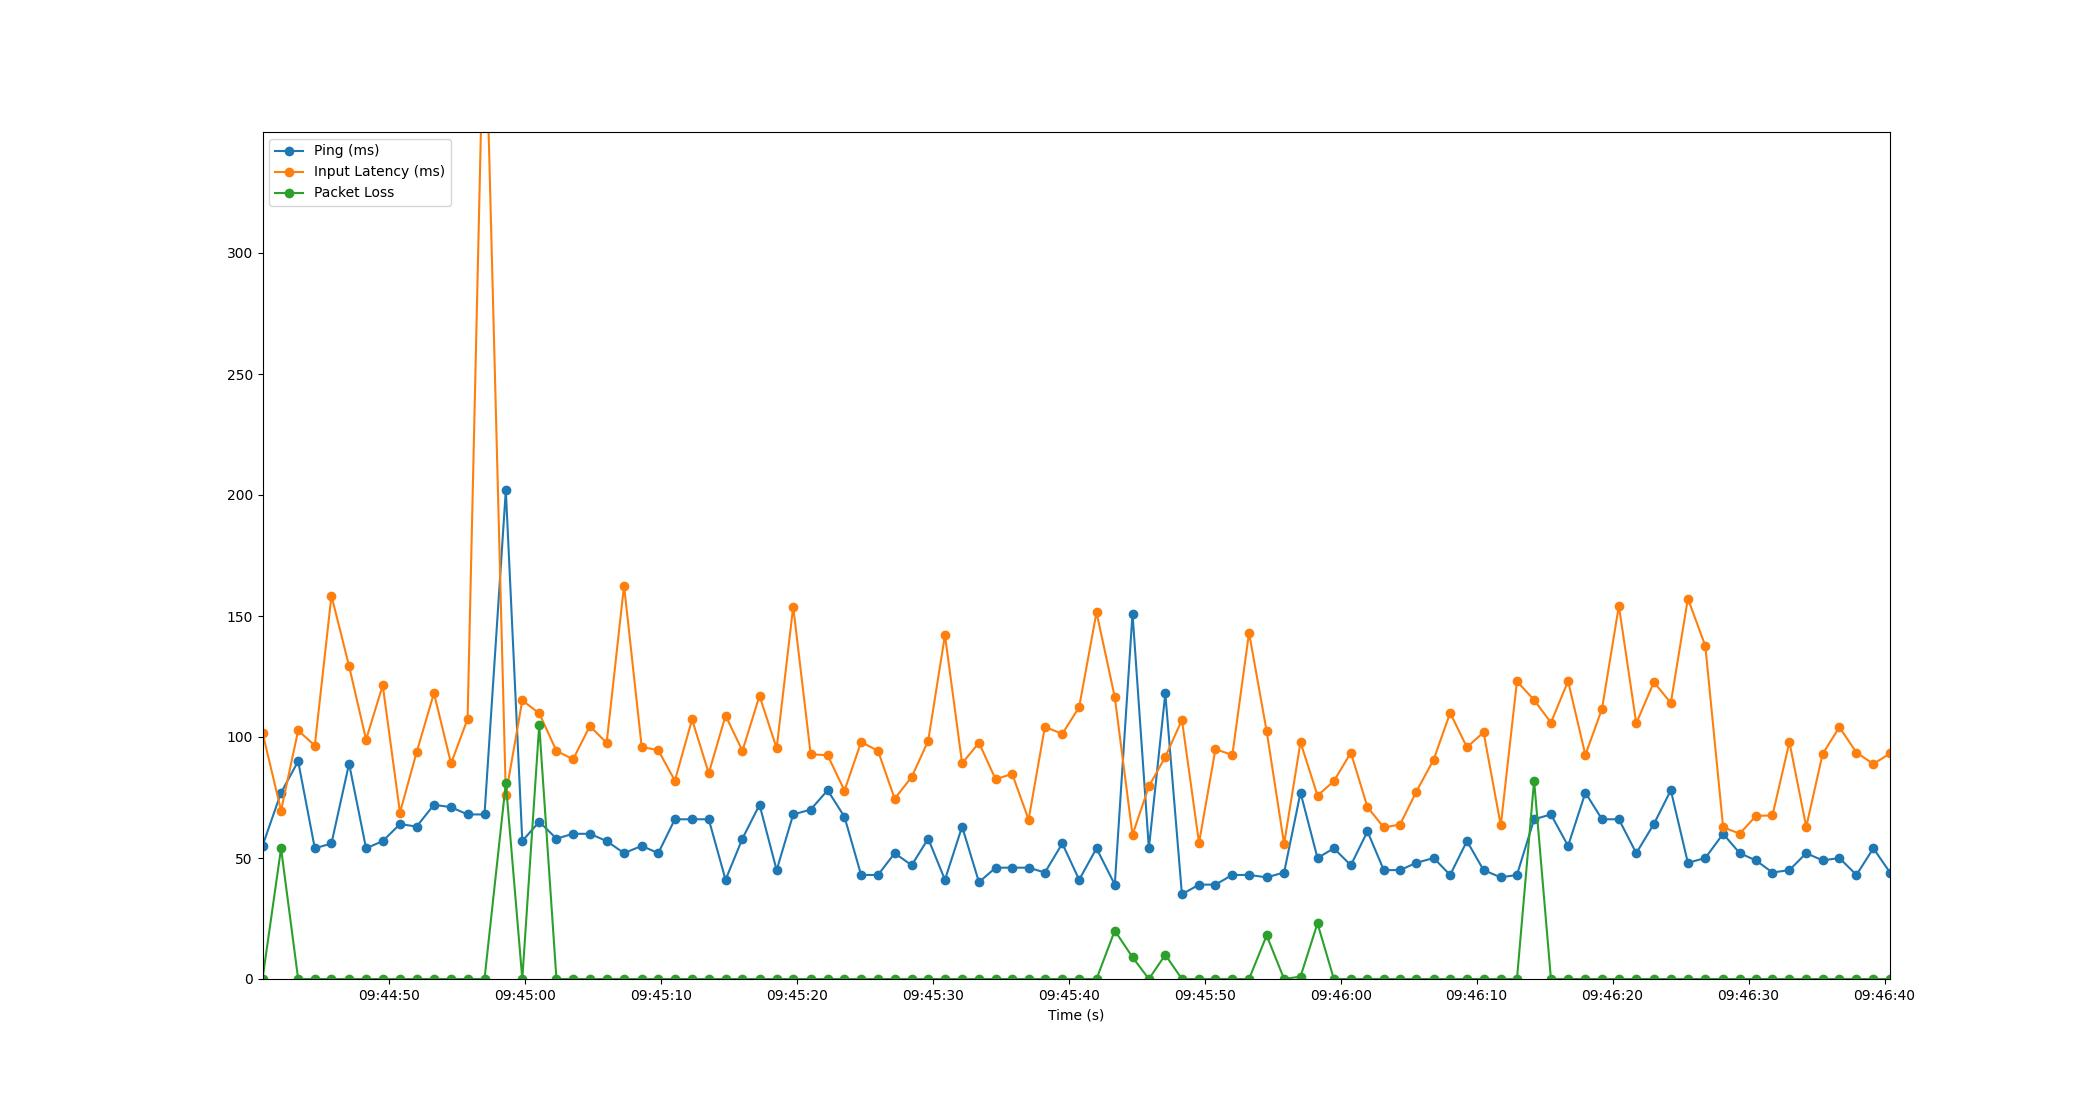

Data behind this chart, as committed beside it:
Time, Timestamp, Ping, Packet Loss, Input Latency
2.86102294921875e-06, 2023-07-19 09:44:40.705744, 55, 0, 101.8
1.364, 2023-07-19 09:44:42.070186, 77, 54, 69.61
2.622, 2023-07-19 09:44:43.327896, 90, 0, 102.7
3.846, 2023-07-19 09:44:44.552228, 54, 0, 96.46
5.071, 2023-07-19 09:44:45.777185, 56, 0, 158.4
6.367, 2023-07-19 09:44:47.073129, 89, 0, 129.3
7.617, 2023-07-19 09:44:48.323071, 54, 0, 98.91
8.843, 2023-07-19 09:44:49.548585, 57, 0, 121.4
10.11, 2023-07-19 09:44:50.816408, 64, 0, 68.75
11.34, 2023-07-19 09:44:52.041141, 63, 0, 93.71
12.61, 2023-07-19 09:44:53.316016, 72, 0, 118.1
13.87, 2023-07-19 09:44:54.572115, 71, 0, 89.06
15.08, 2023-07-19 09:44:55.788381, 68, 0, 107.4
16.33, 2023-07-19 09:44:57.033135, 68, 0, 415.7
17.9, 2023-07-19 09:44:58.601167, 202, 81, 76.1
19.11, 2023-07-19 09:44:59.812371, 57, 0, 115.1
20.35, 2023-07-19 09:45:01.057082, 65, 105, 109.8
21.62, 2023-07-19 09:45:02.324590, 58, 0, 94.27
22.84, 2023-07-19 09:45:03.549915, 60, 0, 90.78
24.08, 2023-07-19 09:45:04.781177, 60, 0, 104.5
25.31, 2023-07-19 09:45:06.017192, 57, 0, 97.57
26.59, 2023-07-19 09:45:07.295399, 52, 0, 162.6
27.89, 2023-07-19 09:45:08.594318, 55, 0, 95.89
29.11, 2023-07-19 09:45:09.812364, 52, 0, 94.52
30.33, 2023-07-19 09:45:11.033216, 66, 0, 81.97
31.59, 2023-07-19 09:45:12.297636, 66, 0, 107.2
32.82, 2023-07-19 09:45:13.525182, 66, 0, 85.02
34.06, 2023-07-19 09:45:14.762829, 41, 0, 108.8
35.3, 2023-07-19 09:45:16.002164, 58, 0, 94.31
36.55, 2023-07-19 09:45:17.259892, 72, 0, 117
37.81, 2023-07-19 09:45:18.519117, 45, 0, 95.3
39.03, 2023-07-19 09:45:19.736021, 68, 0, 153.9
40.32, 2023-07-19 09:45:21.021203, 70, 0, 92.87
41.56, 2023-07-19 09:45:22.267622, 78, 0, 92.46
42.8, 2023-07-19 09:45:23.509179, 67, 0, 77.86
44.02, 2023-07-19 09:45:24.730456, 43, 0, 97.93
45.27, 2023-07-19 09:45:25.973200, 43, 0, 94.28
46.49, 2023-07-19 09:45:27.200640, 52, 0, 74.49
47.75, 2023-07-19 09:45:28.451739, 47, 0, 83.5
48.96, 2023-07-19 09:45:29.663757, 58, 0, 98.4
50.19, 2023-07-19 09:45:30.896821, 41, 0, 142.1
51.45, 2023-07-19 09:45:32.159132, 63, 0, 89.13
52.69, 2023-07-19 09:45:33.399411, 40, 0, 97.62
53.92, 2023-07-19 09:45:34.622822, 46, 0, 82.5
55.13, 2023-07-19 09:45:35.838791, 46, 0, 84.79
56.34, 2023-07-19 09:45:37.049155, 46, 0, 65.88
57.54, 2023-07-19 09:45:38.246649, 44, 0, 104.2
58.82, 2023-07-19 09:45:39.528867, 56, 0, 101.3
60.06, 2023-07-19 09:45:40.767280, 41, 0, 112.3
61.34, 2023-07-19 09:45:42.043590, 54, 0, 151.5
62.68, 2023-07-19 09:45:43.387702, 39, 20, 116.5
63.99, 2023-07-19 09:45:44.691675, 151, 9, 59.57
65.19, 2023-07-19 09:45:45.894928, 54, 0, 79.63
66.4, 2023-07-19 09:45:47.103022, 118, 10, 91.75
67.62, 2023-07-19 09:45:48.325151, 35, 0, 107.1
68.88, 2023-07-19 09:45:49.584200, 39, 0, 56.23
70.09, 2023-07-19 09:45:50.790771, 39, 0, 94.98
71.33, 2023-07-19 09:45:52.032095, 43, 0, 92.54
72.56, 2023-07-19 09:45:53.261188, 43, 0, 143.1
73.85, 2023-07-19 09:45:54.557263, 42, 18, 102.4
... 37 more rows
